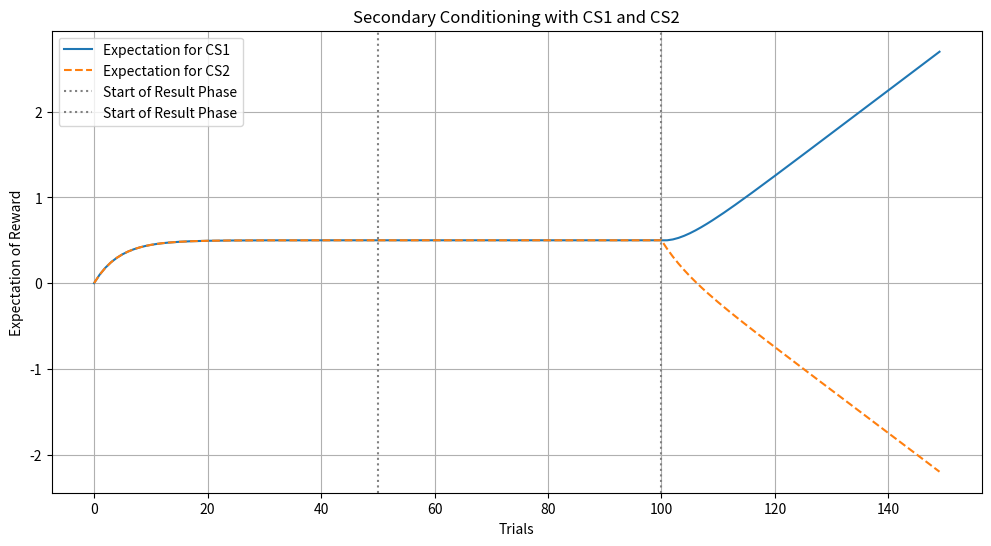

The script that saved this image:
import numpy as np
import matplotlib.pyplot as plt

## Explaining Away

# Parameters for the Rescorla-Wagner model
learning_rate = 0.1
num_trials_pretraining = 50 
num_trials_training = 50     
num_trials_result = 50       
total_trials = num_trials_pretraining + num_trials_training + num_trials_result 

stimuli_CS1 = np.concatenate([np.ones(num_trials_pretraining), np.ones(num_trials_training), np.ones(num_trials_result)])
stimuli_CS2 = np.concatenate([np.ones(num_trials_pretraining), np.zeros(num_trials_training), np.ones(num_trials_result)])

# Reward array (1 = reward, 0 = no reward in the Result Phase)
rewards_CS1 = np.concatenate([np.ones(num_trials_pretraining), np.ones(num_trials_training), np.ones(num_trials_result)])
rewards_CS2 = np.concatenate([np.ones(num_trials_pretraining), np.zeros(num_trials_training), np.zeros(num_trials_result)])

# Arrays to store expectations for CS1 and CS2 over trials
expectations_CS1 = np.zeros(total_trials)
expectations_CS2 = np.zeros(total_trials)

# Initial expectations
V_CS1 = 0.0
V_CS2 = 0.0

# Apply the Rescorla-Wagner rule over trials
for t in range(total_trials):
    # Store the current expectations
    expectations_CS1[t] = V_CS1
    expectations_CS2[t] = V_CS2
    
    # Calculate total expectation
    total_expectation = V_CS1 + V_CS2
    
    # Calculate prediction error
    prediction_error_CS1 = rewards_CS1[t] - total_expectation
    prediction_error_CS2 = rewards_CS2[t] - total_expectation
    
    # Update expectations based on which CS is present
    V_CS1 += learning_rate * prediction_error_CS1 * stimuli_CS1[t]

    if t < num_trials_pretraining or t >= num_trials_pretraining + num_trials_training:
        V_CS2 += learning_rate * prediction_error_CS2 * stimuli_CS2[t]

# Plotting the results
plt.figure(figsize=(12, 6))
plt.plot(expectations_CS1, label="Expectation for CS1")
plt.plot(expectations_CS2, label="Expectation for CS2", linestyle="--")
plt.axvline(x=num_trials_training, color="grey", linestyle=":", label="Start of Result Phase")
plt.axvline(x=num_trials_pretraining + num_trials_training, color="grey", linestyle=":", label="Start of Result Phase")
plt.xlabel("Trials")
plt.ylabel("Expectation of Reward")
plt.title("Secondary Conditioning with CS1 and CS2")
plt.legend()
plt.grid()
plt.show()
